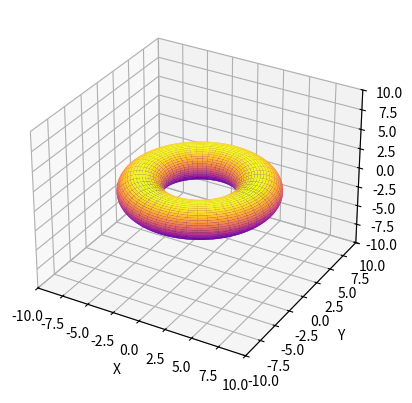

The matplotlib source for this figure:
import numpy as np
import matplotlib.pyplot as plt
from mpl_toolkits.mplot3d import Axes3D

fig = plt.figure()
ax = fig.add_subplot(111, projection='3d')

# Define parameters for the torus
R = 5   # major radius
r = 2   # minor radius
u, v = np.mgrid[0:2*np.pi:100j, 0:2*np.pi:100j]

# Parametric equations for the torus
x = (R + r*np.cos(v)) * np.cos(u)
y = (R + r*np.cos(v)) * np.sin(u)
z = r * np.sin(v)

# Plot the torus
ax.plot_surface(x, y, z, cmap='plasma')

# Set axis labels and limits
ax.set_xlabel('X')
ax.set_ylabel('Y')
ax.set_zlabel('Z')
ax.set_xlim(-10, 10)
ax.set_ylim(-10, 10)
ax.set_zlim(-10, 10)

# Show the plot
plt.show()
